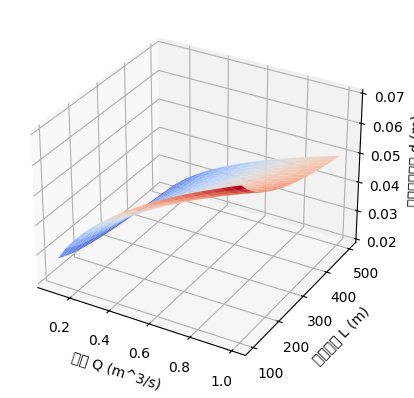

Here is the Python script that generated this plot:
import math
import numpy as np
import matplotlib.pyplot as plt
plt.rcParams['font.sans-serif'] = ['SimHei']  # 指定默认字体
plt.rcParams['axes.unicode_minus'] = False  # 解决保存图像是负号'-'显示为方块的问题
import numpy as np
from scipy.optimize import fsolve
import matplotlib.pyplot as plt
from mpl_toolkits.mplot3d import Axes3D

import numpy as np
import matplotlib.pyplot as plt
from mpl_toolkits.mplot3d import Axes3D

def calc_optimal_diameter(Q, L, f):
    """
    计算最优管道内径d
    Q: 流量，单位m3/s
    L: 管道长度，单位m
    f: 摩擦系数
    返回最优管道内径d，单位m
    """
    g = 9.81  # 重力加速度，单位m/s^2
    rho = 1000  # 流体密度，单位kg/m^3
    epsilon = 0.0000015  # 管壁绝对粗糙度，单位m
    k = 1 / (1.74 * np.log10(2 * L / epsilon) - 2)  # 管道粗糙度修正系数
    d = (4 * Q**2 * k / (np.pi**2 * g * f * L * rho))**(1/5)  # 最优管道内径公式
    return d

# 示例：计算流量为0.2m3/s，管道长度为200m，摩擦系数为0.02时的最优管道内径
Q = 0.2
L = 200
f = 0.02
d = calc_optimal_diameter(Q, L, f)
print("最优管道内径为：{:.4f}m".format(d))

# 3D可视化
fig = plt.figure()
ax = fig.add_subplot(111, projection='3d')
Q_vals = np.linspace(0.1, 1, 20)
L_vals = np.linspace(100, 500, 20)
Q, L = np.meshgrid(Q_vals, L_vals)
d_vals = calc_optimal_diameter(Q, L, f)
ax.plot_surface(Q, L, d_vals, cmap='coolwarm')
ax.set_xlabel('流量 Q (m^3/s)')
ax.set_ylabel('管道长度 L (m)')
ax.set_zlabel('最优管道内径 d (m)')



plt.show()
